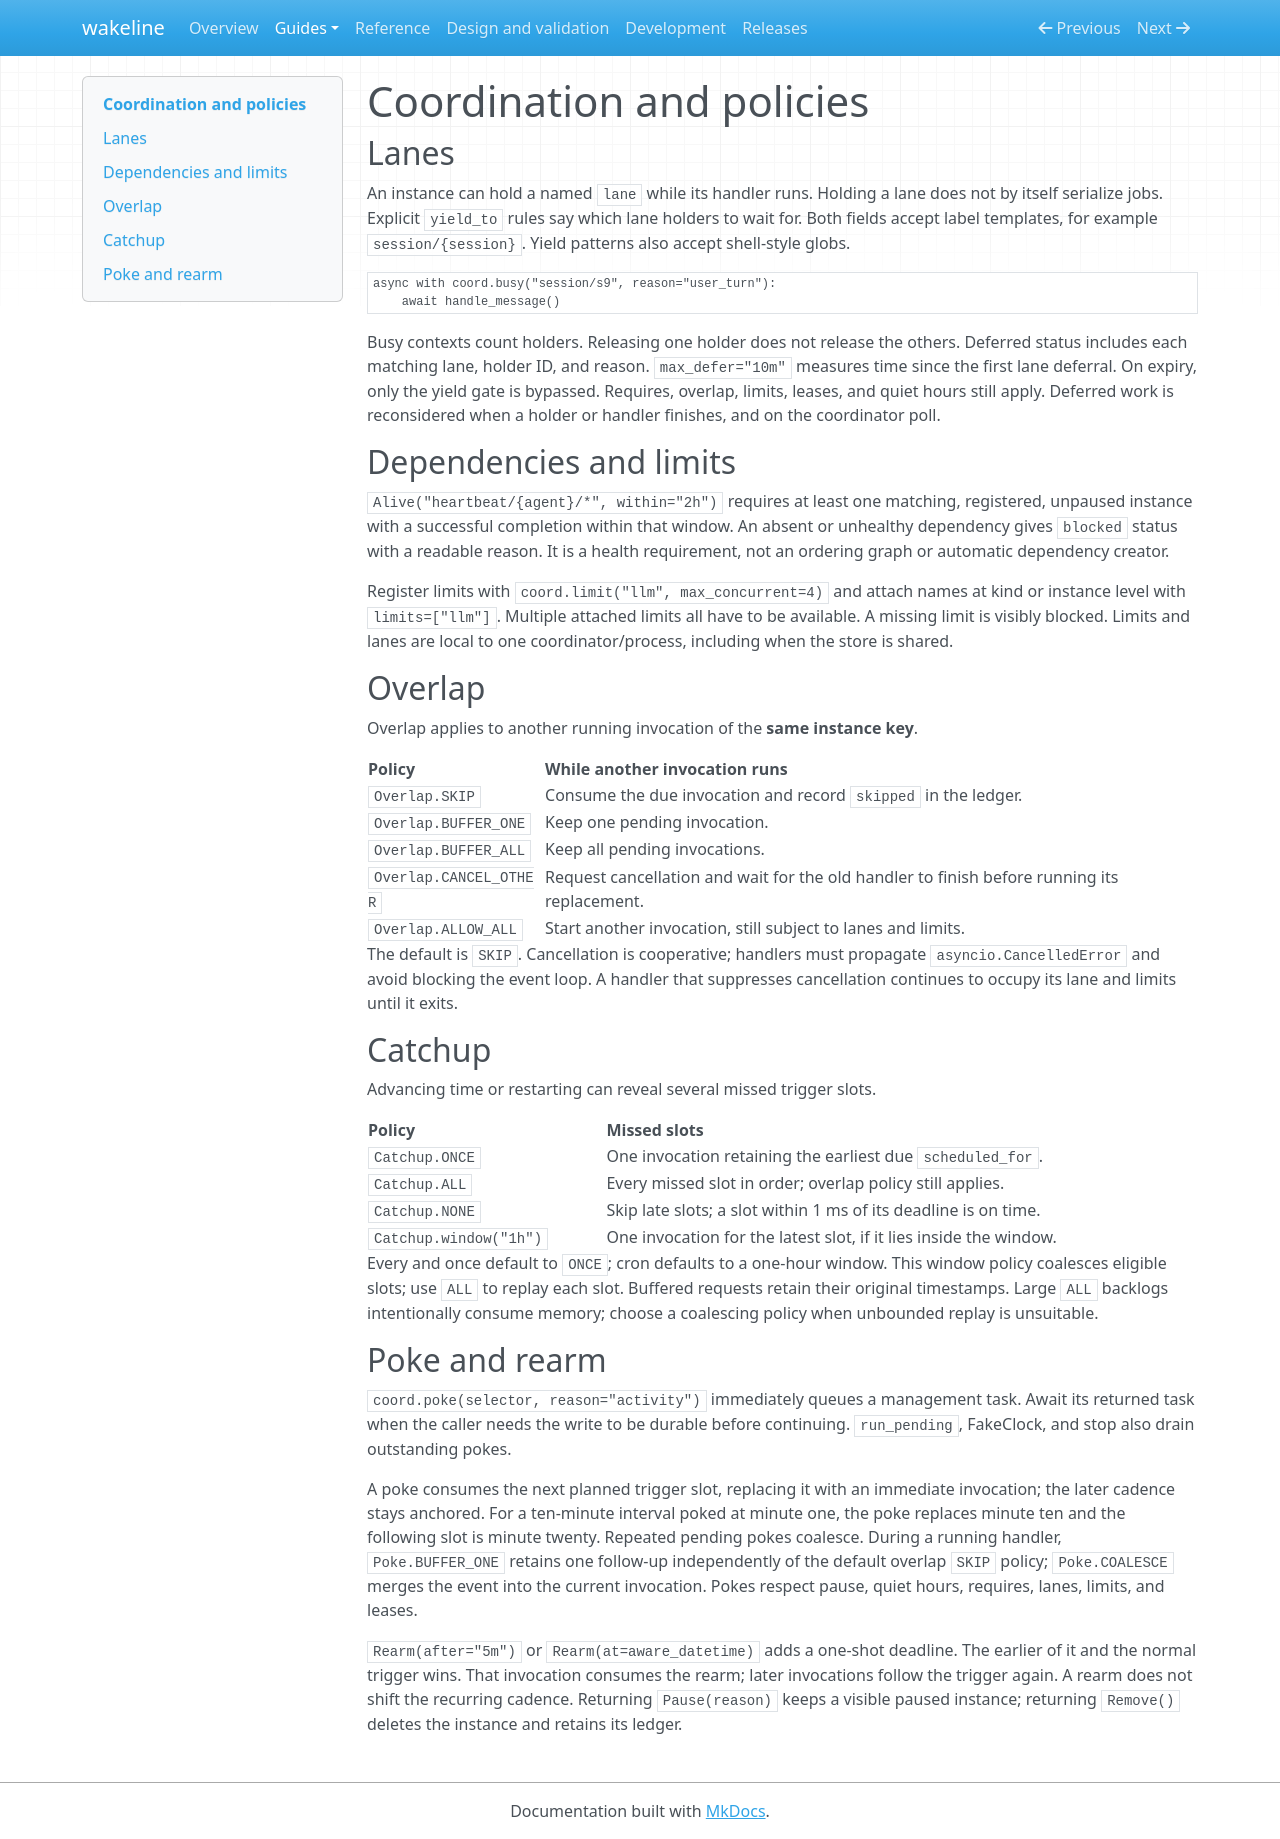

repository: mathisarends/wakeline · page: coordination/index.html · generator: mkdocs

# Coordination and policies

## Lanes

An instance can hold a named `lane` while its handler runs. Holding a lane does
not by itself serialize jobs. Explicit `yield_to` rules say which lane holders
to wait for. Both fields accept label templates, for example `session/{session}`.
Yield patterns also accept shell-style globs.

```python
async with coord.busy("session/s9", reason="user_turn"):
    await handle_message()
```

Busy contexts count holders. Releasing one holder does not release the others.
Deferred status includes each matching lane, holder ID, and reason.
`max_defer="10m"` measures time since the first lane deferral. On expiry, only
the yield gate is bypassed. Requires, overlap, limits, leases, and quiet hours
still apply. Deferred work is reconsidered when a holder or handler finishes,
and on the coordinator poll.

## Dependencies and limits

`Alive("heartbeat/{agent}/*", within="2h")` requires at least one matching,
registered, unpaused instance with a successful completion within that window.
An absent or unhealthy dependency gives `blocked` status with a readable reason.
It is a health requirement, not an ordering graph or automatic dependency creator.

Register limits with `coord.limit("llm", max_concurrent=4)` and attach names at
kind or instance level with `limits=["llm"]`. Multiple attached limits all have
to be available. A missing limit is visibly blocked. Limits and lanes are local
to one coordinator/process, including when the store is shared.

## Overlap

Overlap applies to another running invocation of the **same instance key**.

| Policy | While another invocation runs |
| --- | --- |
| `Overlap.SKIP` | Consume the due invocation and record `skipped` in the ledger. |
| `Overlap.BUFFER_ONE` | Keep one pending invocation. |
| `Overlap.BUFFER_ALL` | Keep all pending invocations. |
| `Overlap.CANCEL_OTHER` | Request cancellation and wait for the old handler to finish before running its replacement. |
| `Overlap.ALLOW_ALL` | Start another invocation, still subject to lanes and limits. |

The default is `SKIP`. Cancellation is cooperative; handlers must propagate
`asyncio.CancelledError` and avoid blocking the event loop. A handler that
suppresses cancellation continues to occupy its lane and limits until it exits.

## Catchup

Advancing time or restarting can reveal several missed trigger slots.

| Policy | Missed slots |
| --- | --- |
| `Catchup.ONCE` | One invocation retaining the earliest due `scheduled_for`. |
| `Catchup.ALL` | Every missed slot in order; overlap policy still applies. |
| `Catchup.NONE` | Skip late slots; a slot within 1 ms of its deadline is on time. |
| `Catchup.window("1h")` | One invocation for the latest slot, if it lies inside the window. |

Every and once default to `ONCE`; cron defaults to a one-hour window. This
window policy coalesces eligible slots; use `ALL` to replay each slot. Buffered
requests retain their original timestamps. Large `ALL` backlogs intentionally
consume memory; choose a coalescing policy when unbounded replay is unsuitable.

## Poke and rearm

`coord.poke(selector, reason="activity")` immediately queues a management task.
Await its returned task when the caller needs the write to be durable before
continuing. `run_pending`, FakeClock, and stop also drain outstanding pokes.

A poke consumes the next planned trigger slot, replacing it with an immediate
invocation; the later cadence stays anchored. For a ten-minute interval poked at
minute one, the poke replaces minute ten and the following slot is minute twenty.
Repeated pending pokes coalesce. During a running handler, `Poke.BUFFER_ONE`
retains one follow-up independently of the default overlap `SKIP` policy;
`Poke.COALESCE` merges the event into the current invocation. Pokes respect pause,
quiet hours, requires, lanes, limits, and leases.

`Rearm(after="5m")` or `Rearm(at=aware_datetime)` adds a one-shot deadline.
The earlier of it and the normal trigger wins. That invocation consumes the
rearm; later invocations follow the trigger again. A rearm does not shift the
recurring cadence. Returning `Pause(reason)` keeps a visible paused instance;
returning `Remove()` deletes the instance and retains its ledger.
